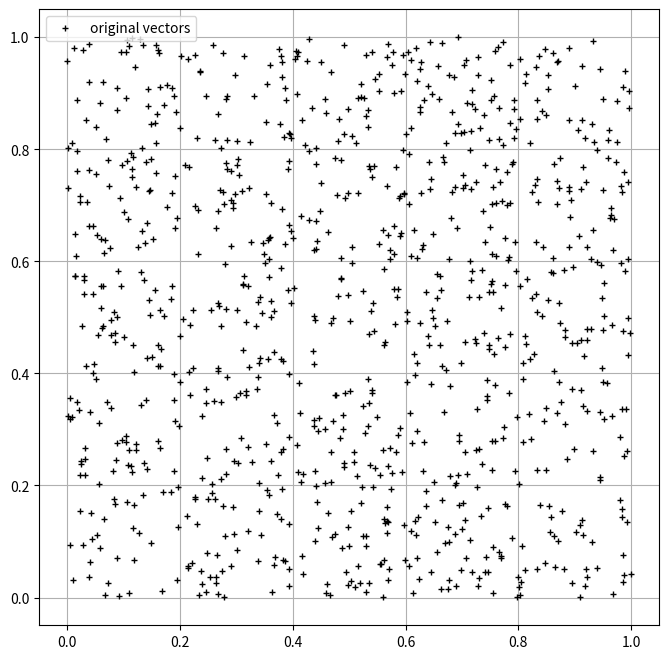

Generate this figure with matplotlib:
# Knihovna FAISS
#
# - vizualizace koncových bodů vektorů v rovině

import matplotlib.pyplot as plt
import numpy as np

# pocet slozek vektoru
DIMENSIONS=2

# pocet vektoru
N=1000

# pocet nejpodobnejsich vektoru, ktere se maji nalezt
K=100

# náhodné vektory v rovině [0,0] - [1,1]
vectors = np.random.rand(N, DIMENSIONS).astype("float32")

# velikost grafu
plt.figure(figsize=(8, 8), dpi=80)

# vykreslení všech náhodně vygenerovaných bodů
plt.plot(vectors[:,0], vectors[:,1], "+k", label="original vectors", markersize=5)

# přidání legendy
plt.legend(loc="upper left")

# povolení zobrazení mřížky
plt.grid(True)

# vykreslení grafu do souboru
plt.savefig("faiss-9.png")

# zobrazení grafu
plt.show()
